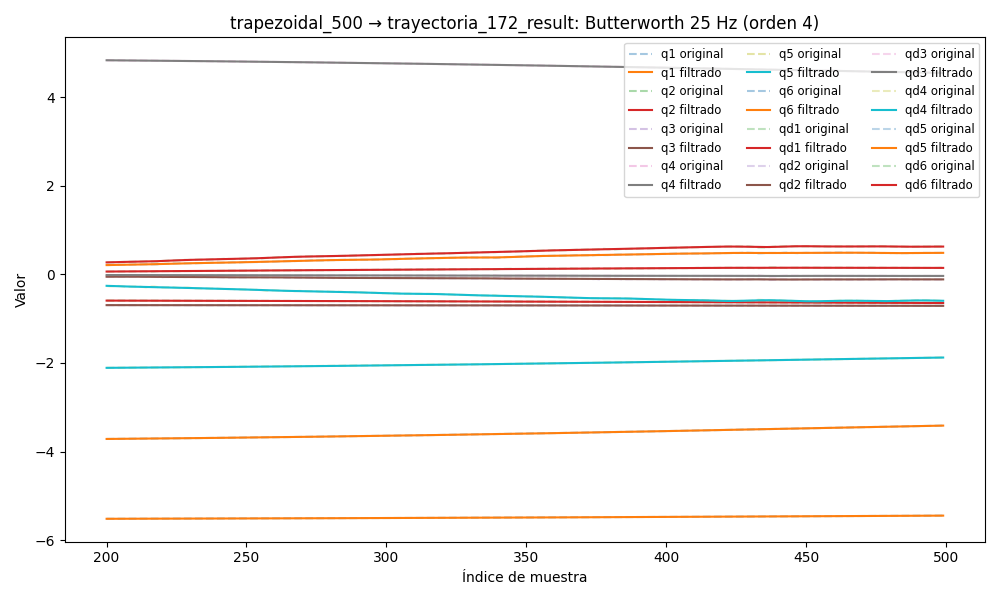

Data behind this chart, as committed beside it:
timestamp, q1, q2, q3, q4, q5, q6, qd1, qd2, qd3, qd4, qd5, qd6, tau1, tau2, tau3, tau4, tau5, tau6
1749051268, -5.529, -0.5838, -0.6914, 4.877, -2.142, -3.758, -0.01503, -7.18971823269598e-06, -0.001751, 0.01069, -0.01027, -0.009106, -0.1904, -1.233, -0.6481, -0.3684, -0.3183, -0.1211
1749051268, -5.529, -0.5838, -0.6914, 4.877, -2.142, -3.758, -0.01253, -0.0002236, -0.001414, 0.009021, -0.00848, -0.007683, -0.2046, -1.25, -0.6278, -0.373, -0.3058, -0.1047
1749051268, -5.529, -0.5838, -0.6914, 4.877, -2.142, -3.758, -0.01007, -0.0004346, -0.001078, 0.007394, -0.006736, -0.006305, -0.1522, -1.231, -0.6033, -0.3843, -0.2984, -0.0957
1749051268, -5.529, -0.5838, -0.6914, 4.877, -2.142, -3.758, -0.00768, -0.0006353, -0.0007448, 0.00584, -0.005085, -0.005009, -0.1259, -1.244, -0.5998, -0.406, -0.2968, -0.09696
1749051268, -5.529, -0.5838, -0.6914, 4.877, -2.142, -3.758, -0.005404, -0.0008213, -0.0004149, 0.004392, -0.003566, -0.003827, -0.1049, -1.252, -0.5819, -0.4203, -0.2863, -0.07633
1749051268, -5.529, -0.5838, -0.6914, 4.877, -2.142, -3.758, -0.003272, -0.0009889, -9.024993306251986e-05, 0.003074, -0.002209, -0.002782, -0.1132, -1.269, -0.5724, -0.4311, -0.269, -0.07623
1749051268, -5.529, -0.5838, -0.6914, 4.877, -2.142, -3.758, -0.001312, -0.001135, 0.0002268, 0.001907, -0.001036, -0.001888, -0.113, -1.283, -0.5459, -0.4398, -0.2481, -0.05993
1749051268, -5.529, -0.5838, -0.6914, 4.877, -2.142, -3.758, 0.0004528, -0.001257, 0.0005332, 0.000901, -5.4742783375674115e-05, -0.001147, -0.1025, -1.304, -0.5525, -0.4443, -0.2277, -0.05327
1749051268, -5.529, -0.5838, -0.6914, 4.877, -2.142, -3.758, 0.002005, -0.001355, 0.0008249, 6.030575089785852e-05, 0.0007337, -0.0005546, -0.1044, -1.311, -0.5321, -0.4756, -0.2363, -0.04727
1749051268, -5.529, -0.5838, -0.6914, 4.877, -2.142, -3.758, 0.003336, -0.001427, 0.001097, -0.0006184, 0.001338, -9.829879664648947e-05, -0.07509, -1.334, -0.5254, -0.4677, -0.2132, -0.04519
1749051268, -5.529, -0.5838, -0.6914, 4.877, -2.142, -3.758, 0.004441, -0.001474, 0.001345, -0.001144, 0.001772, 0.00024, -0.05703, -1.348, -0.5554, -0.4833, -0.2134, -0.0304
1749051268, -5.529, -0.5838, -0.6914, 4.877, -2.142, -3.758, 0.005325, -0.001497, 0.001562, -0.00153, 0.002055, 0.000481, -0.04402, -1.324, -0.5517, -0.4922, -0.2132, -0.02021
1749051268, -5.529, -0.5838, -0.6914, 4.877, -2.142, -3.758, 0.005997, -0.001498, 0.001745, -0.001794, 0.002208, 0.0006462, -0.0563, -1.324, -0.5504, -0.5104, -0.2042, -0.02187
1749051268, -5.529, -0.5838, -0.6914, 4.877, -2.142, -3.758, 0.006469, -0.00148, 0.001888, -0.001954, 0.002254, 0.0007562, -0.0405, -1.347, -0.5379, -0.4934, -0.2101, 0.002468
1749051268, -5.529, -0.5838, -0.6913, 4.877, -2.142, -3.758, 0.006761, -0.001446, 0.00199, -0.00203, 0.002214, 0.0008291, -0.03498, -1.36, -0.5418, -0.5098, -0.2036, 0.00474
1749051268, -5.529, -0.5838, -0.6913, 4.877, -2.142, -3.758, 0.00689, -0.001401, 0.002048, -0.002042, 0.00211, 0.0008795, -0.04464, -1.345, -0.5237, -0.5218, -0.203, 0.01103
1749051268, -5.529, -0.5838, -0.6913, 4.877, -2.142, -3.758, 0.006879, -0.001348, 0.002062, -0.002008, 0.00196, 0.0009187, -0.05155, -1.346, -0.5231, -0.5268, -0.197, -0.0002118
1749051268, -5.529, -0.5838, -0.6913, 4.877, -2.142, -3.758, 0.00675, -0.001291, 0.002035, -0.001946, 0.001783, 0.0009545, -0.04378, -1.369, -0.5396, -0.5141, -0.1982, 0.001767
1749051268, -5.529, -0.5838, -0.6913, 4.877, -2.142, -3.758, 0.006522, -0.001234, 0.001969, -0.00187, 0.001591, 0.0009918, -0.03955, -1.36, -0.5327, -0.536, -0.1783, -0.0007727
1749051268, -5.529, -0.5838, -0.6913, 4.877, -2.142, -3.758, 0.006218, -0.001177, 0.001869, -0.001792, 0.001398, 0.001033, -0.03955, -1.36, -0.5327, -0.536, -0.1783, -0.0007727
1749051268, -5.529, -0.5838, -0.6913, 4.877, -2.142, -3.758, 0.005856, -0.001123, 0.001743, -0.001722, 0.001213, 0.00108, -0.03938, -1.382, -0.5379, -0.5307, -0.1719, 0.001986
1749051268, -5.529, -0.5838, -0.6913, 4.877, -2.142, -3.758, 0.005454, -0.001071, 0.001596, -0.001664, 0.001044, 0.001132, -0.05438, -1.349, -0.5203, -0.5357, -0.1891, 0.0004279
1749051268, -5.529, -0.5838, -0.6913, 4.877, -2.142, -3.758, 0.005029, -0.001021, 0.001438, -0.001623, 0.0008961, 0.001189, -0.04099, -1.339, -0.5276, -0.536, -0.1844, 0.01462
1749051268, -5.529, -0.5838, -0.6913, 4.877, -2.142, -3.758, 0.004595, -0.0009728, 0.001276, -0.001599, 0.0007728, 0.001248, -0.03479, -1.356, -0.5178, -0.545, -0.1771, -0.0009692
1749051268, -5.529, -0.5838, -0.6913, 4.877, -2.142, -3.758, 0.004165, -0.0009248, 0.001118, -0.001588, 0.0006761, 0.001307, -0.03551, -1.347, -0.5196, -0.5384, -0.189, 0.01734
1749051268, -5.529, -0.5838, -0.6913, 4.877, -2.142, -3.758, 0.003749, -0.0008766, 0.0009685, -0.001585, 0.0006065, 0.001363, -0.03194, -1.351, -0.5254, -0.5517, -0.189, 0.02585
1749051268, -5.529, -0.5838, -0.6913, 4.877, -2.142, -3.758, 0.003353, -0.0008277, 0.0008336, -0.001583, 0.0005636, 0.00141, -0.02012, -1.354, -0.5198, -0.534, -0.1885, 0.008856
1749051268, -5.529, -0.5838, -0.6913, 4.877, -2.142, -3.758, 0.002985, -0.0007782, 0.0007159, -0.001575, 0.0005453, 0.001442, -0.01682, -1.342, -0.5104, -0.5352, -0.1701, 0.01022
1749051268, -5.529, -0.5838, -0.6913, 4.877, -2.142, -3.758, 0.002646, -0.0007283, 0.000617, -0.001553, 0.0005488, 0.001454, -0.03536, -1.34, -0.5092, -0.528, -0.1838, 0.01906
1749051268, -5.529, -0.5839, -0.6913, 4.877, -2.142, -3.758, 0.002338, -0.0006785, 0.000537, -0.001508, 0.0005699, 0.001436, -0.05081, -1.332, -0.5124, -0.5303, -0.2017, 0.003619
1749051268, -5.529, -0.5839, -0.6913, 4.877, -2.142, -3.758, 0.00206, -0.0006294, 0.0004746, -0.001434, 0.0006035, 0.001384, -0.05033, -1.321, -0.5133, -0.5324, -0.2055, 0.007426
1749051268, -5.529, -0.5839, -0.6913, 4.877, -2.142, -3.758, 0.001811, -0.0005816, 0.0004278, -0.001326, 0.0006431, 0.001293, -0.04442, -1.342, -0.5199, -0.5159, -0.1929, 0.004802
1749051268, -5.529, -0.5839, -0.6913, 4.877, -2.142, -3.758, 0.001587, -0.0005354, 0.0003939, -0.001184, 0.0006816, 0.001161, -0.04171, -1.323, -0.5046, -0.5151, -0.1831, 0.01935
1749051268, -5.529, -0.5839, -0.6913, 4.877, -2.142, -3.758, 0.001385, -0.000491, 0.0003702, -0.001007, 0.000711, 0.0009894, -0.07147, -1.333, -0.5285, -0.5274, -0.1989, 0.01329
1749051268, -5.529, -0.5839, -0.6913, 4.877, -2.142, -3.758, 0.0012, -0.0004483, 0.0003538, -0.0007999, 0.0007229, 0.0007865, -0.07663, -1.303, -0.5082, -0.5184, -0.1955, -0.01052
1749051268, -5.529, -0.5838, -0.6913, 4.877, -2.142, -3.758, 0.001028, -0.0004069, 0.0003421, -0.0005716, 0.0007091, 0.0005652, -0.06487, -1.316, -0.5099, -0.5255, -0.1954, 0.01136
1749051268, -5.529, -0.5838, -0.6913, 4.877, -2.142, -3.758, 0.0008647, -0.0003665, 0.0003331, -0.000334, 0.0006626, 0.0003445, -0.08431, -1.286, -0.521, -0.5128, -0.2105, 0.01796
1749051268, -5.529, -0.5838, -0.6913, 4.877, -2.142, -3.758, 0.0007065, -0.0003264, 0.0003251, -0.000103, 0.0005783, 0.0001491, -0.06834, -1.299, -0.5101, -0.5259, -0.2017, 0.007781
1749051268, -5.529, -0.5838, -0.6913, 4.877, -2.142, -3.758, 0.0005499, -0.0002863, 0.0003171, 0.0001016, 0.0004536, 8.505008965727634e-06, -0.07569, -1.294, -0.5146, -0.5236, -0.1964, 0.003579
1749051268, -5.529, -0.5838, -0.6913, 4.877, -2.142, -3.758, 0.000392, -0.0002463, 0.0003084, 0.0002572, 0.0002904, -4.488472119140431e-05, -0.06996, -1.297, -0.5225, -0.5313, -0.2065, 0.01902
1749051268, -5.529, -0.5838, -0.6913, 4.877, -2.142, -3.758, 0.0002309, -0.0002066, 0.0002989, 0.0003389, 9.498119197704067e-05, 2.2408684138419777e-05, -0.1051, -1.303, -0.5148, -0.5154, -0.1935, 0.01921
1749051268, -5.529, -0.5838, -0.6913, 4.877, -2.142, -3.758, 6.577111688472671e-05, -0.0001683, 0.0002887, 0.0003212, -0.0001205, 0.0002421, -0.08806, -1.3, -0.5203, -0.5329, -0.2072, 0.01913
1749051268, -5.529, -0.5838, -0.6913, 4.877, -2.142, -3.758, -0.0001029, -0.0001333, 0.0002778, 0.0001794, -0.0003381, 0.0006414, -0.1128, -1.307, -0.5258, -0.5376, -0.1918, 0.01344
1749051268, -5.529, -0.5838, -0.6913, 4.877, -2.142, -3.758, -0.0002734, -0.0001039, 0.0002668, -0.0001083, -0.0005339, 0.00124, -0.1007, -1.294, -0.5222, -0.5611, -0.225, 0.04237
1749051268, -5.529, -0.5838, -0.6913, 4.877, -2.142, -3.758, -0.0004423, -8.349180381869163e-05, 0.0002557, -0.0005591, -0.000679, 0.002047, -0.1115, -1.309, -0.5299, -0.5619, -0.2068, 0.03807
1749051268, -5.529, -0.5838, -0.6913, 4.877, -2.142, -3.758, -0.0006048, -7.600504417156331e-05, 0.0002449, -0.001183, -0.0007406, 0.003061, -0.1297, -1.332, -0.517, -0.5788, -0.2032, 0.06697
1749051268, -5.529, -0.5838, -0.6913, 4.877, -2.142, -3.758, -0.0007551, -8.581708268376832e-05, 0.0002346, -0.001983, -0.0006843, 0.004266, -0.1077, -1.341, -0.5397, -0.5889, -0.1911, 0.05532
1749051268, -5.529, -0.5838, -0.6913, 4.877, -2.142, -3.758, -0.0008861, -0.0001175, 0.0002246, -0.002951, -0.0004764, 0.005634, -0.07023, -1.35, -0.5192, -0.5996, -0.1804, 0.06403
1749051268, -5.529, -0.5838, -0.6913, 4.877, -2.142, -3.758, -0.0009901, -0.0001757, 0.0002152, -0.004071, -8.695670428069693e-05, 0.007125, -0.0994, -1.36, -0.5249, -0.59, -0.1782, 0.05394
1749051268, -5.529, -0.5838, -0.6913, 4.877, -2.142, -3.758, -0.001059, -0.0002644, 0.0002061, -0.005318, 0.0005069, 0.008691, -0.08687, -1.385, -0.5387, -0.5969, -0.1571, 0.1018
1749051268, -5.529, -0.5838, -0.6913, 4.877, -2.142, -3.758, -0.001085, -0.0003871, 0.0001974, -0.006657, 0.001318, 0.01028, -0.07653, -1.407, -0.5412, -0.6138, -0.1375, 0.06241
1749051268, -5.529, -0.5838, -0.6913, 4.877, -2.142, -3.758, -0.001059, -0.000546, 0.000189, -0.008052, 0.002347, 0.01183, -0.06226, -1.397, -0.5336, -0.6381, -0.1122, 0.09361
1749051268, -5.529, -0.5838, -0.6913, 4.877, -2.142, -3.758, -0.0009732, -0.0007423, 0.0001809, -0.009461, 0.00358, 0.01331, -0.07642, -1.424, -0.5315, -0.6575, -0.09416, 0.07685
1749051268, -5.529, -0.5838, -0.6913, 4.877, -2.142, -3.758, -0.000821, -0.000976, 0.0001732, -0.01085, 0.004989, 0.01466, -0.05445, -1.426, -0.5503, -0.6604, -0.07435, 0.08524
1749051268, -5.529, -0.5838, -0.6913, 4.877, -2.142, -3.758, -0.0005955, -0.001245, 0.0001661, -0.01217, 0.006533, 0.01586, -0.06028, -1.41, -0.5415, -0.6647, -0.07036, 0.09017
1749051268, -5.529, -0.5838, -0.6913, 4.877, -2.142, -3.758, -0.0002913, -0.001548, 0.0001595, -0.01341, 0.008161, 0.01691, -0.03829, -1.409, -0.5452, -0.6812, -0.05799, 0.07568
1749051268, -5.529, -0.5838, -0.6913, 4.877, -2.142, -3.758, 9.510200566118085e-05, -0.001881, 0.0001537, -0.01454, 0.009814, 0.0178, -0.0259, -1.428, -0.5464, -0.6693, -0.0426, 0.09123
1749051268, -5.529, -0.5839, -0.6913, 4.877, -2.142, -3.758, 0.0005656, -0.00224, 0.0001487, -0.01556, 0.01143, 0.01856, -0.012, -1.454, -0.5562, -0.6599, -0.02323, 0.1041
1749051268, -5.529, -0.5839, -0.6913, 4.877, -2.142, -3.758, 0.00112, -0.002619, 0.0001444, -0.01648, 0.01296, 0.01922, 0.008973, -1.462, -0.5485, -0.6669, -0.01988, 0.1155
1749051268, -5.529, -0.5839, -0.6913, 4.877, -2.142, -3.758, 0.001754, -0.003015, 0.0001406, -0.01732, 0.01435, 0.01985, 0.01157, -1.468, -0.5669, -0.6701, -0.01572, 0.1063
... 5,434 more rows
